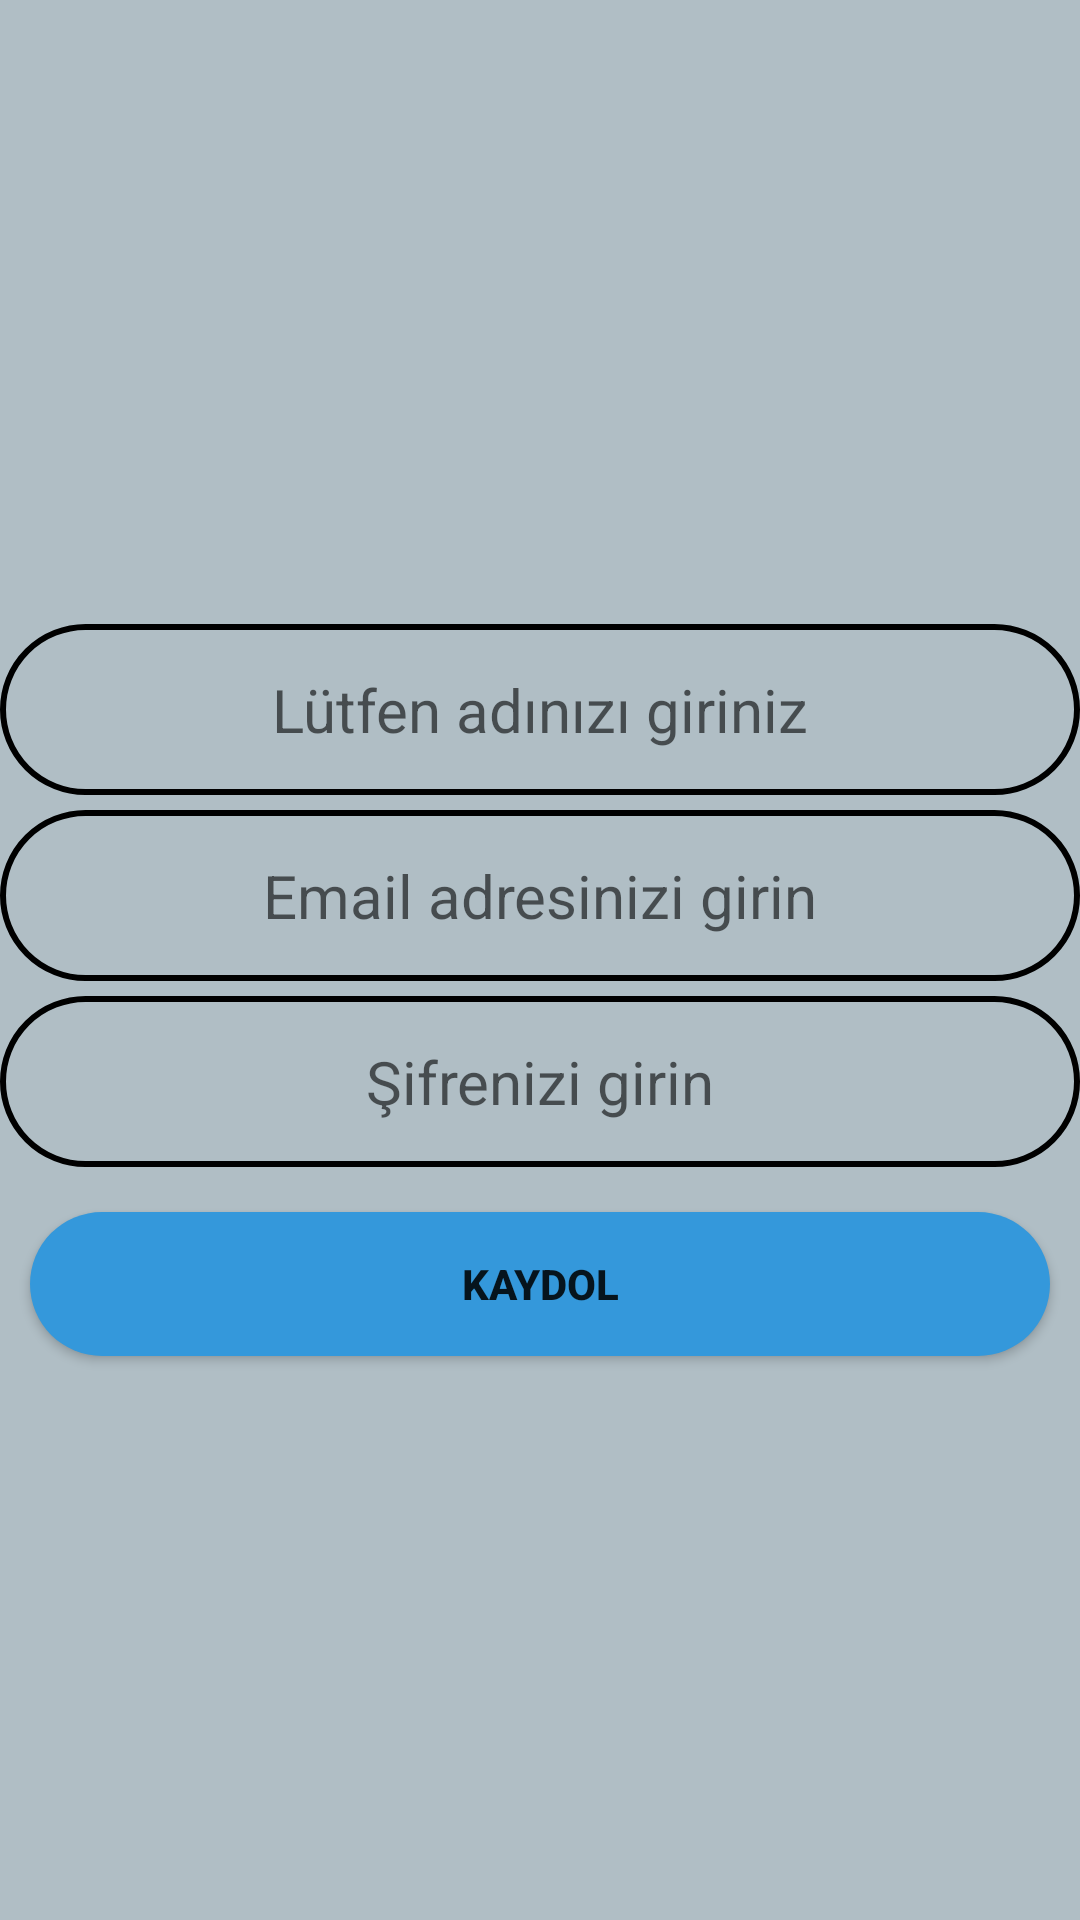

Reconstruct the res/layout file that produces this screen, plus the resources it refers to.
<!-- AndroidManifest.xml: application theme AppTheme -->
<!-- res/layout/fragment_register.xml -->
<?xml version="1.0" encoding="utf-8"?>
<LinearLayout xmlns:android="http://schemas.android.com/apk/res/android"
    android:orientation="vertical" android:layout_width="match_parent"
    android:layout_height="match_parent"
    android:gravity="center"
    android:background="@color/register_screen"
    >


    <EditText
        android:layout_marginTop="20dp"
        android:id="@+id/edtName"
        android:layout_width="match_parent"
        android:layout_height="wrap_content"
        android:textSize="20sp"
        android:textAlignment="center"
        android:background="@drawable/rounded_edittext"
        android:hint="@string/editText_name"
        android:padding="15dp"/>
    <EditText
        android:id="@+id/edtRegisterEmail"
        android:layout_width="match_parent"
        android:layout_height="wrap_content"
        android:textSize="20sp"
        android:textAlignment="center"
        android:background="@drawable/rounded_edittext"
        android:hint="@string/editText_email"
        android:padding="15dp"
        android:layout_marginTop="5dp"
        android:inputType="textEmailAddress"/>
    <EditText
        android:id="@+id/edtRegisterPassword"
        android:layout_width="match_parent"
        android:layout_height="wrap_content"
        android:textSize="20sp"
        android:textAlignment="center"
        android:background="@drawable/rounded_edittext"
        android:hint="@string/editText_password"
        android:padding="15dp"
        android:layout_marginTop="5dp"
        android:inputType="textPassword"/>
    <Button
        style="@style/Button"
        android:id="@+id/btnRegister"
        android:layout_width="match_parent"
        android:layout_height="wrap_content"
        android:background="@drawable/rounded_register_button"
        android:text="@string/register_button"
        android:textStyle="bold"
        android:layout_gravity="center_horizontal"
        android:layout_marginTop="15dp"
        android:onClick="signIn"/>

</LinearLayout>
<!-- resources referenced by this layout -->
<resources>
  <color name="register_screen">#B0BEC5</color>
  <!-- drawable rounded_edittext (drawable) -->
  <?xml version="1.0" encoding="utf-8"?>
  <shape xmlns:android="http://schemas.android.com/apk/res/android"
      android:shape="rectangle" android:padding="2dp">
      <solid android:color="@color/transparent"/>
      <stroke android:color="@color/black" android:width="2dp"/>
      <corners android:radius="50dp"/>
  </shape>
  <!-- drawable rounded_register_button (drawable) -->
  <?xml version="1.0" encoding="utf-8"?>
  <shape xmlns:android="http://schemas.android.com/apk/res/android"
      android:shape="rectangle" android:padding="2dp">
      <solid android:color="@color/blue"/>
      <corners android:radius="50dp"/>
  
  
  </shape>
  <string name="editText_email">Email adresinizi girin</string>
  <string name="editText_name">Lütfen adınızı giriniz</string>
  <string name="editText_password">Şifrenizi girin</string>
  <string name="register_button">Kaydol</string>
  <style name="Button">
          <item name="android:layout_marginLeft">10dp</item>
          <item name="android:layout_marginRight">10dp</item>
          <item name="android:padding">5dp</item>
      </style>
  <style name="AppTheme" parent="Theme.AppCompat.Light.NoActionBar">
          
          <item name="colorPrimary">@color/colorPrimary</item>
          <item name="colorPrimaryDark">@color/colorPrimaryDark</item>
          <item name="colorAccent">@color/colorAccent</item>
      </style>
  <color name="transparent">#00000000</color>
  <color name="black">#000000</color>
  <color name="blue">#3498db</color>
  <color name="colorPrimary">#3F51B5</color>
  <color name="colorPrimaryDark">#95a5a6</color>
  <color name="colorAccent">#FF4081</color>
</resources>
